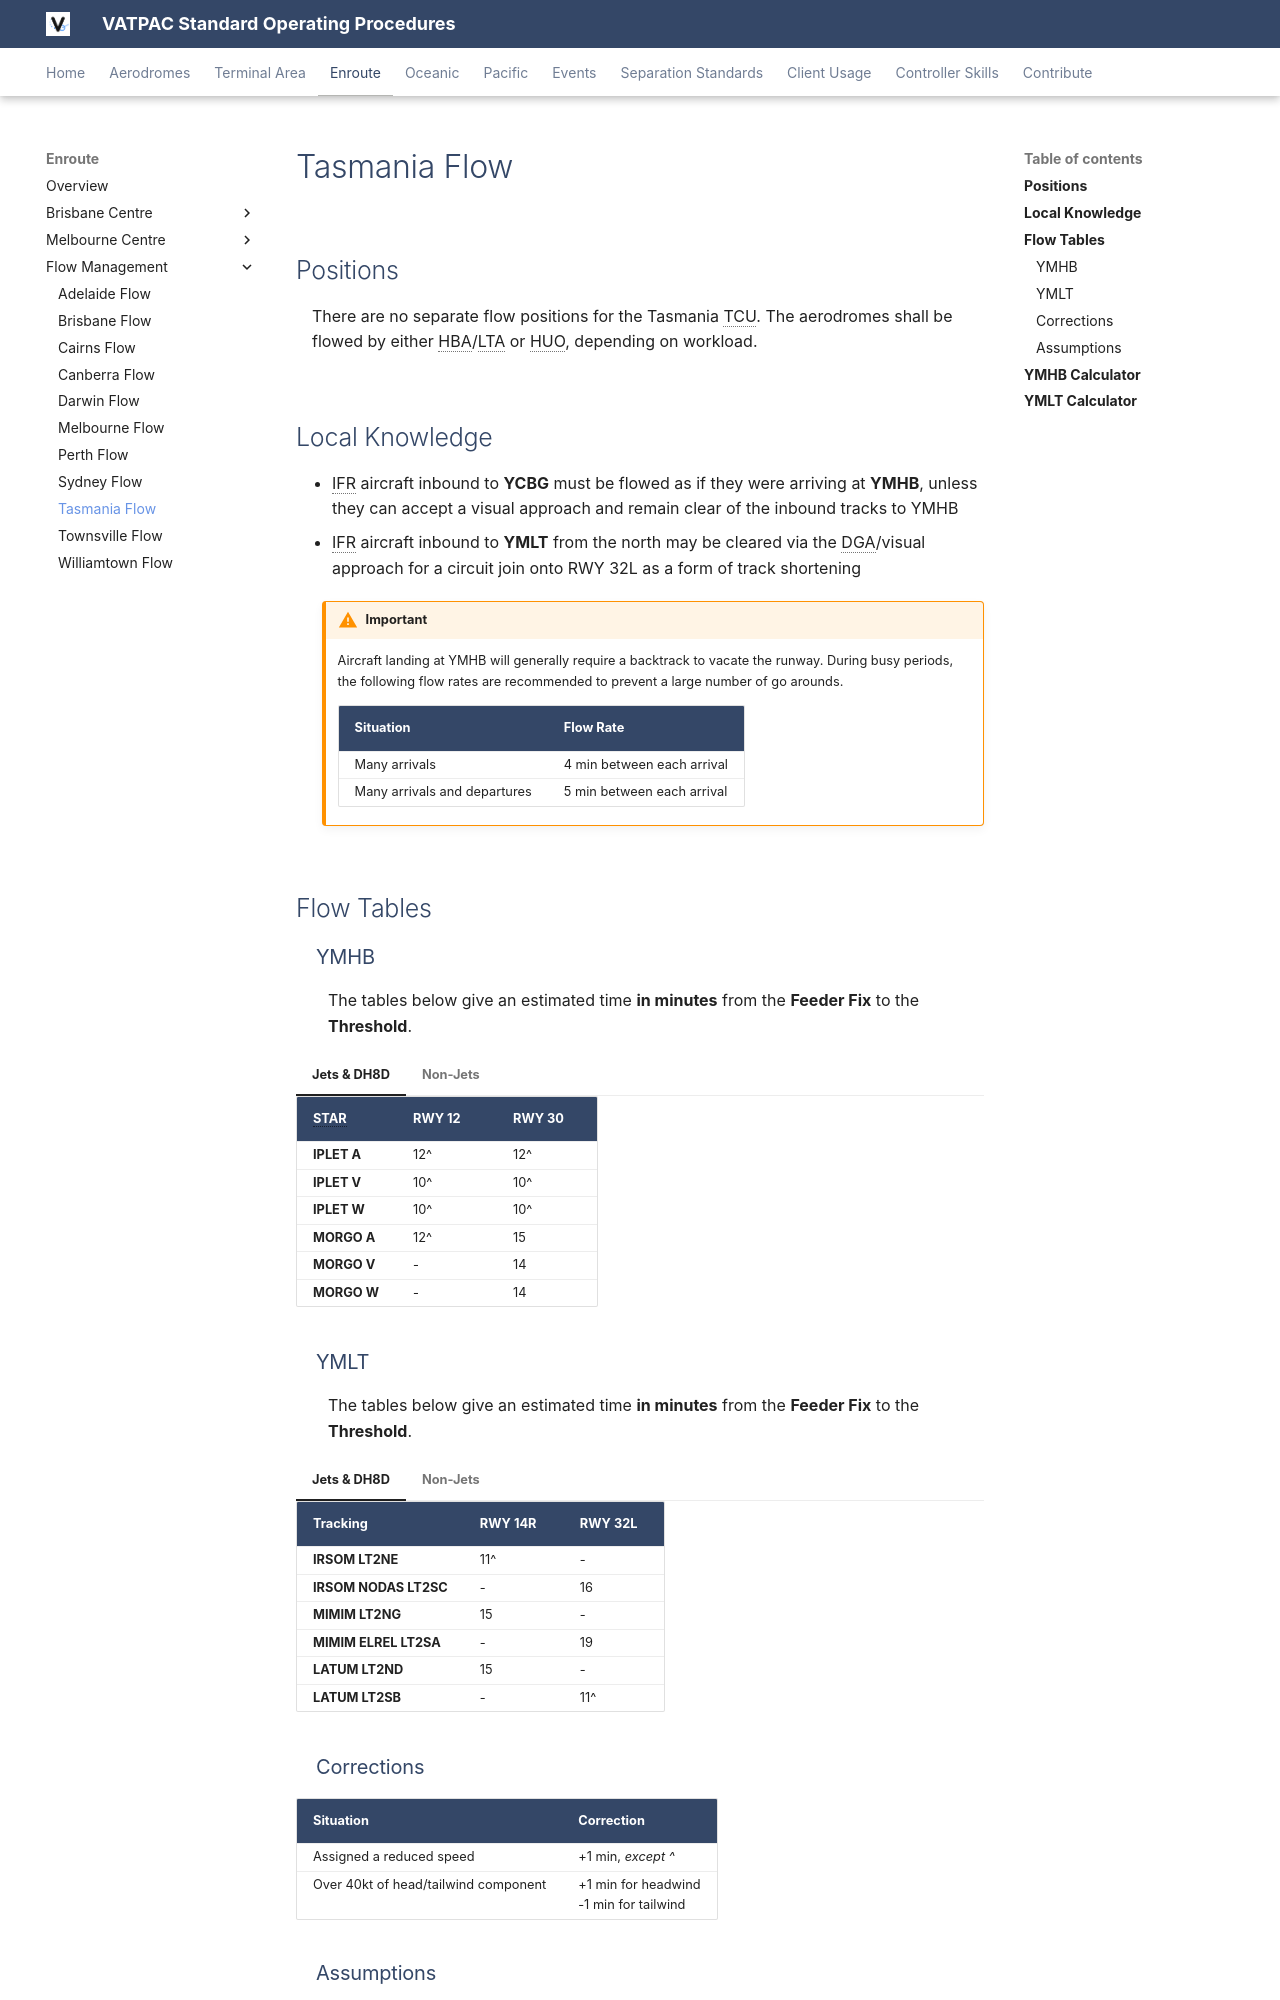

repository: m-9c/sops · page: enroute/flow/tasmania/index.html · generator: mkdocs

---
  title: Tasmania Flow
---

--8<-- "includes/abbreviations.md"

## Positions
There are no separate flow positions for the Tasmania TCU. The aerodromes shall be flowed by either HBA/LTA or HUO, depending on workload.

<!--
| Name                                      | ID      | Callsign                | Frequency   | Login ID      |
| ----------------------------------------- | ------- | ----------------------- | ----------- | ------------- |
| **Tasmania Flow :octicons-checklist-24:** | HBF     |                         |             | HB_FMP        |

!!! abstract "Flow Positions"
    :octicons-checklist-24: There are special restrictions for controllers logging on as HBF. **HUO** must be staffed, and controllers intending to open HBF must coordinate with them *before* logging on. -->
	
## Local Knowledge
- IFR aircraft inbound to **YCBG** must be flowed as if they were arriving at **YMHB**, unless they can accept a visual approach and remain clear of the inbound tracks to YMHB
- IFR aircraft inbound to **YMLT** from the north may be cleared via the DGA/visual approach for a circuit join onto RWY 32L as a form of track shortening

!!! warning "Important"
    Aircraft landing at YMHB will generally require a backtrack to vacate the runway. During busy periods, the following flow rates are recommended to prevent a large number of go arounds.

    | Situation | Flow Rate |
    | --- | --- |
    | Many arrivals | 4 min between each arrival |
    | Many arrivals and departures | 5 min between each arrival |

## Flow Tables
### YMHB
The tables below give an estimated time **in minutes** from the **Feeder Fix** to the **Threshold**.

=== "Jets & DH8D"
    | STAR | RWY 12 | RWY 30 |
    | ---------- | ---| -- |
    | **IPLET A**      | 12^ | 12^  |
    | **IPLET V**      | 10^ | 10^  |
    | **IPLET W**      | 10^ | 10^  |
    | **MORGO A**      | 12^ | 15  |
    | **MORGO V**      | - | 14  |
    | **MORGO W**      | - | 14  |

=== "Non-Jets"
    | STAR | RWY 12 | RWY 30 |
    | ---------- | ---| -- |
    | **IPLET A**      | 13^ | 13^  |
    | **IPLET V**      | 11^ | 11^  |
    | **IPLET W**      | 11^ | 12^  |
    | **MORGO A**      | 13^ | 17  |
    | **MORGO V**      | - | 16  |
    | **MORGO W**      | - | 16  |

### YMLT
The tables below give an estimated time **in minutes** from the **Feeder Fix** to the **Threshold**.

=== "Jets & DH8D"
    | Tracking | RWY 14R | RWY 32L |
    | ---------- | ---| -- |
    | **IRSOM LT2NE**        | 11^ | - |
    | **IRSOM NODAS LT2SC**  | - | 16 |
    | **MIMIM LT2NG**        | 15 | - |
    | **MIMIM ELREL LT2SA**  | - | 19  |
    | **LATUM LT2ND**        | 15 | - |
    | **LATUM LT2SB**        | - | 11^  |

=== "Non-Jets"
    | Tracking | RWY 14R | RWY 32L |
    | ---------- | ---| -- |
    | **IRSOM LT2NE**        | 12^ | - |
    | **IRSOM NODAS LT2SC**  | - | 18 |
    | **MIMIM LT2NG**        | 17 | - |
    | **MIMIM ELREL LT2SA**  | - | 21  |
    | **LATUM LT2ND**        | 17 | - |
    | **LATUM LT2SB**        | - | 12^  |
